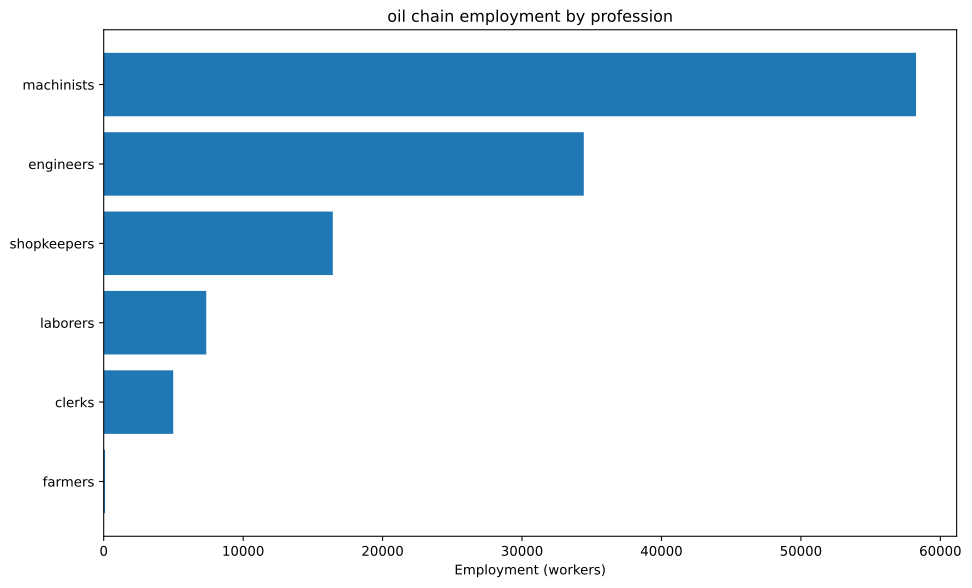

The table this chart was drawn from, first rows:
config, building, profession, employment
building_tooling_workshops+pm_rubber_gri…, building_tooling_workshops, engineers, 195.8
building_tooling_workshops+pm_rubber_gri…, building_tooling_workshops, machinists, 391.6
building_tooling_workshops+pm_rubber_gri…, building_tooling_workshops, shopkeepers, 195.8
building_paper_mills+pm_bleached_paper+p…, building_paper_mills, engineers, 16.62
building_paper_mills+pm_bleached_paper+p…, building_paper_mills, laborers, 33.24
building_paper_mills+pm_bleached_paper+p…, building_paper_mills, machinists, 33.24
building_paper_mills+pm_bleached_paper+p…, building_paper_mills, shopkeepers, 16.62
building_chemical_plants+pm_nitrogen_fix…, building_chemical_plants, engineers, 42.49
building_chemical_plants+pm_nitrogen_fix…, building_chemical_plants, laborers, 28.32
building_chemical_plants+pm_nitrogen_fix…, building_chemical_plants, machinists, 56.65
building_chemical_plants+pm_nitrogen_fix…, building_chemical_plants, shopkeepers, 14.16
building_explosives_factory+pm_brine_ele…, building_explosives_factory, engineers, 166.2
building_explosives_factory+pm_brine_ele…, building_explosives_factory, laborers, 110.8
building_explosives_factory+pm_brine_ele…, building_explosives_factory, machinists, 110.8
building_explosives_factory+pm_brine_ele…, building_explosives_factory, shopkeepers, 55.4
building_synthetics_plants+pm_dye_produc…, building_synthetics_plants, engineers, 8.31
building_synthetics_plants+pm_dye_produc…, building_synthetics_plants, laborers, 4.155
building_synthetics_plants+pm_dye_produc…, building_synthetics_plants, machinists, 6.233
building_synthetics_plants+pm_dye_produc…, building_synthetics_plants, shopkeepers, 2.078
building_steel_mills+pm_electric_arc_pro…, building_steel_mills, engineers, 1052
building_steel_mills+pm_electric_arc_pro…, building_steel_mills, machinists, 1579
building_steel_mills+pm_electric_arc_pro…, building_steel_mills, shopkeepers, 526.2
building_motor_industry+pm_diesel_engine…, building_motor_industry, engineers, 3785
building_motor_industry+pm_diesel_engine…, building_motor_industry, machinists, 2523
building_motor_industry+pm_diesel_engine…, building_motor_industry, shopkeepers, 1262
building_coal_mine+pm_diesel_pump_buildi…, building_coal_mine, engineers, 423.4
building_coal_mine+pm_diesel_pump_buildi…, building_coal_mine, laborers, 105.9
building_coal_mine+pm_diesel_pump_buildi…, building_coal_mine, machinists, 635.1
building_coal_mine+pm_diesel_pump_buildi…, building_coal_mine, shopkeepers, 211.7
building_iron_mine+pm_diesel_pump_buildi…, building_iron_mine, engineers, 1179
building_iron_mine+pm_diesel_pump_buildi…, building_iron_mine, laborers, 294.7
building_iron_mine+pm_diesel_pump_buildi…, building_iron_mine, machinists, 1768
building_iron_mine+pm_diesel_pump_buildi…, building_iron_mine, shopkeepers, 589.4
building_sulfur_mine+pm_diesel_pump_buil…, building_sulfur_mine, engineers, 59.8
building_sulfur_mine+pm_diesel_pump_buil…, building_sulfur_mine, laborers, 14.95
building_sulfur_mine+pm_diesel_pump_buil…, building_sulfur_mine, machinists, 89.71
building_sulfur_mine+pm_diesel_pump_buil…, building_sulfur_mine, shopkeepers, 29.9
building_power_plant+pm_oil-fired_plant, building_power_plant, engineers, 451.9
building_power_plant+pm_oil-fired_plant, building_power_plant, laborers, 645.5
building_power_plant+pm_oil-fired_plant, building_power_plant, machinists, 484.1
building_logging_camp+pm_electric_saw_mi…, building_logging_camp, engineers, 4.986
building_logging_camp+pm_electric_saw_mi…, building_logging_camp, laborers, 4.986
building_logging_camp+pm_electric_saw_mi…, building_logging_camp, machinists, 9.972
building_logging_camp+pm_electric_saw_mi…, building_logging_camp, shopkeepers, 4.986
building_rubber_plantation+automatic_irr…, building_rubber_plantation, farmers, 97.9
building_rubber_plantation+automatic_irr…, building_rubber_plantation, laborers, 130.5
building_rubber_plantation+automatic_irr…, building_rubber_plantation, machinists, 32.63
building_oil_rig+pm_combustion_derricks+…, building_oil_rig, engineers, 27044
building_oil_rig+pm_combustion_derricks+…, building_oil_rig, machinists, 40566
building_oil_rig+pm_combustion_derricks+…, building_oil_rig, shopkeepers, 13522
building_railway+pm_diesel_trains_princi…, building_railway, clerks, 4985
building_railway+pm_diesel_trains_princi…, building_railway, laborers, 5982
building_railway+pm_diesel_trains_princi…, building_railway, machinists, 9970
